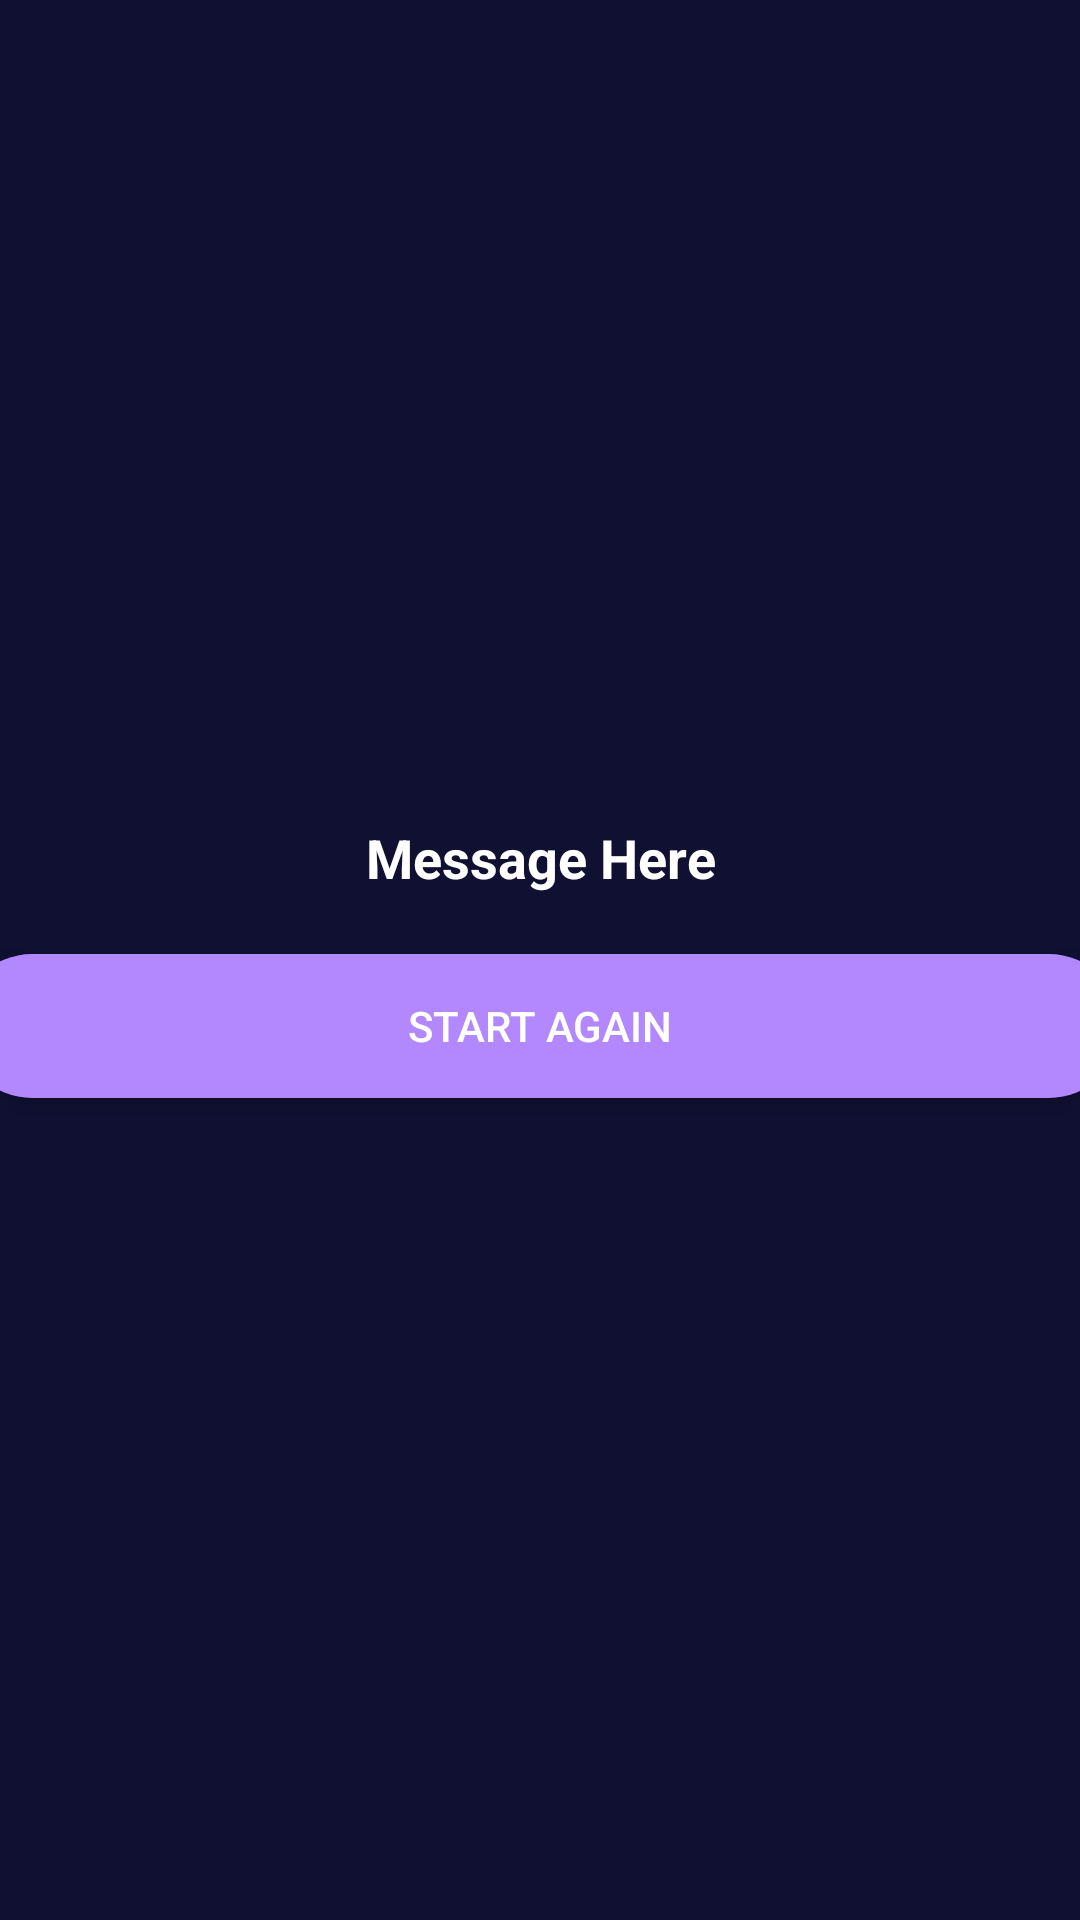

This screen was rendered from an Android layout file. Write that file and the resources it references.
<!-- AndroidManifest.xml: application theme Theme.SuperTicTacToe -->
<!-- res/layout/activity_win_dialog.xml -->
<?xml version="1.0" encoding="utf-8"?>
<LinearLayout xmlns:android="http://schemas.android.com/apk/res/android"
    xmlns:app="http://schemas.android.com/apk/res-auto"
    xmlns:tools="http://schemas.android.com/tools"
    android:layout_width="match_parent"
    android:layout_height="match_parent"
    tools:context=".WinDialog"
    android:background="@color/dark_blue"
    android:gravity="center"
    android:orientation="vertical">


        <TextView
            android:id="@+id/messageTxt"
            android:layout_width="match_parent"
            android:layout_height="wrap_content"
            android:layout_marginStart="20dp"
            android:layout_marginTop="20dp"
            android:layout_marginEnd="20dp"
            android:gravity="center"
            android:text="Message Here"
            android:textColor="@color/white"
            android:textSize="18sp"
            android:textStyle="bold" />

    <androidx.appcompat.widget.AppCompatButton
        android:id="@+id/startagainbtn"
        android:layout_width="387dp"
        android:layout_height="wrap_content"
        android:layout_margin="20dp"
        android:background="@drawable/roundpurple"
        android:text="Start Again"

        android:textColor="@color/white" />


</LinearLayout>
<!-- resources referenced by this layout -->
<resources>
  <color name="dark_blue">#101132</color>
  <color name="white">#FFFFFFFF</color>
  <!-- drawable roundpurple (drawable) -->
  <?xml version="1.0" encoding="utf-8"?>
  <shape xmlns:android="http://schemas.android.com/apk/res/android"
      android:shape="rectangle">
      <solid android:color="#B388FF"/>
      <corners android:radius="1000dp"/>
  </shape>
  <style name="Theme.SuperTicTacToe" parent="Theme.MaterialComponents.DayNight.NoActionBar">
          
          <item name="colorPrimary">@color/purple_500</item>
          <item name="colorPrimaryVariant">@color/purple_700</item>
          <item name="colorOnPrimary">@color/white</item>
          
          <item name="colorSecondary">@color/teal_200</item>
          <item name="colorSecondaryVariant">@color/teal_700</item>
          <item name="colorOnSecondary">@color/black</item>
          
          <item name="android:statusBarColor" tools:targetApi="21">?attr/colorPrimaryVariant</item>
          
      </style>
  <color name="purple_500">#FF6200EE</color>
  <color name="purple_700">#FF3700B3</color>
  <color name="teal_200">#FF03DAC5</color>
  <color name="teal_700">#FF018786</color>
  <color name="black">#FF000000</color>
</resources>
